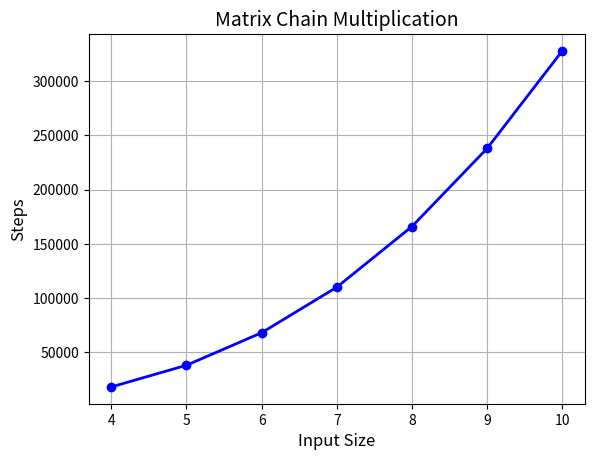

Recreate this plot in Python.
import matplotlib.pyplot as plt 
input_sizes = [4,5,6,7,8,9,10]
output=[18000,38000,68000,110000,166000,238000,328000]
plt.plot(input_sizes,output,marker='o', linestyle='-', color='blue', linewidth=2)
plt.title("Matrix Chain Multiplication", fontsize=14)
plt.xlabel("Input Size", fontsize=12)
plt.ylabel("Steps", fontsize=12)
plt.grid(True)
plt.show()
